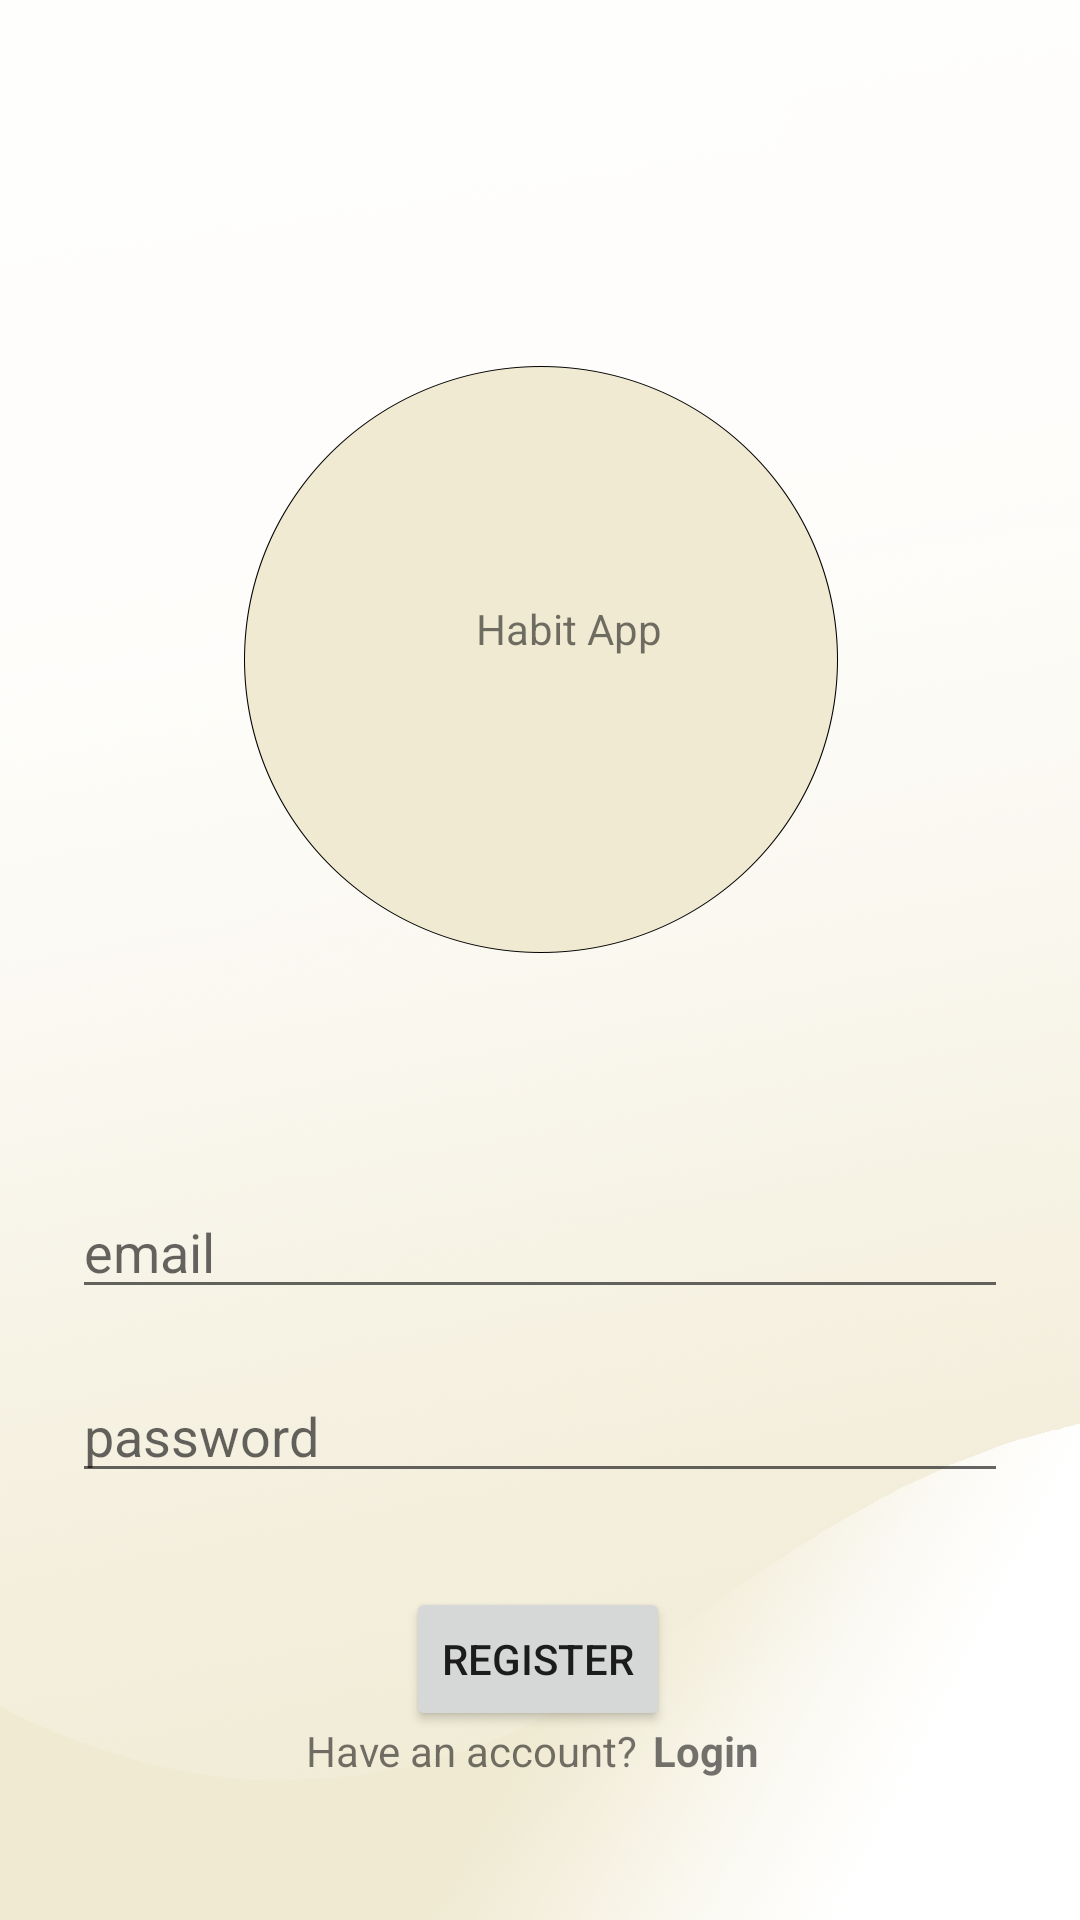

Reconstruct the res/layout file that produces this screen, plus the resources it refers to.
<!-- AndroidManifest.xml: application theme Theme.HappyTimes -->
<!-- res/layout/activity_register.xml -->
<?xml version="1.0" encoding="utf-8"?>
<androidx.constraintlayout.widget.ConstraintLayout
    xmlns:android="http://schemas.android.com/apk/res/android"
    xmlns:app="http://schemas.android.com/apk/res-auto"
    android:background="@drawable/background"
    android:layout_width="match_parent"
    android:layout_height="match_parent">

    <TextView
        android:id="@+id/text_view_title"
        android:layout_width="wrap_content"
        android:layout_height="wrap_content"
        android:layout_marginTop="200dp"
        style="@style/style_title_text"
        android:text="@string/app_name"
        app:layout_constraintHorizontal_bias="0.532"
        app:layout_constraintLeft_toLeftOf="parent"
        app:layout_constraintRight_toRightOf="parent"
        app:layout_constraintTop_toTopOf="parent"
        app:layout_constraintVertical_bias="0.38" />

    <EditText
        android:id="@+id/edit_text_register_username"
        android:layout_width="0dp"
        android:layout_height="wrap_content"
        android:layout_marginStart="24dp"
        android:layout_marginTop="176dp"
        android:layout_marginEnd="24dp"
        android:hint="@string/prompt_email"
        style="@style/style_login_text"
        android:inputType="textEmailAddress"
        android:selectAllOnFocus="true"
        app:layout_constraintEnd_toEndOf="parent"
        app:layout_constraintHorizontal_bias="0.0"
        app:layout_constraintStart_toStartOf="parent"
        app:layout_constraintTop_toBottomOf="@+id/text_view_title" />

    <EditText
        android:id="@+id/edit_text_register_password"
        android:layout_width="0dp"
        android:layout_height="wrap_content"
        android:layout_marginStart="24dp"
        android:layout_marginTop="20dp"
        android:layout_marginEnd="24dp"
        android:hint="@string/prompt_password"
        style="@style/style_login_text"
        android:imeActionLabel="@string/action_sign_in_short"
        android:imeOptions="actionDone"
        android:inputType="textPassword"
        android:selectAllOnFocus="true"
        app:layout_constraintEnd_toEndOf="parent"
        app:layout_constraintHorizontal_bias="1.0"
        app:layout_constraintStart_toStartOf="parent"
        app:layout_constraintTop_toBottomOf="@+id/edit_text_register_username" />

    <ProgressBar
        android:id="@+id/loading"
        android:layout_width="wrap_content"
        android:layout_height="wrap_content"
        android:layout_gravity="center"
        android:layout_marginStart="32dp"
        android:layout_marginTop="64dp"
        android:layout_marginEnd="32dp"
        android:layout_marginBottom="64dp"
        android:visibility="gone"
        app:layout_constraintBottom_toBottomOf="parent"
        app:layout_constraintEnd_toEndOf="@+id/edit_text_register_password"
        app:layout_constraintStart_toStartOf="@+id/edit_text_register_password"
        app:layout_constraintTop_toTopOf="parent"
        app:layout_constraintVertical_bias="0.3" />

    <Button
        android:id="@+id/button_register"
        android:layout_width="wrap_content"
        android:layout_height="wrap_content"
        android:text="@string/register"
        app:layout_constraintBottom_toBottomOf="@id/linearLayout1"
        app:layout_constraintEnd_toEndOf="parent"
        app:layout_constraintHorizontal_bias="0.498"
        app:layout_constraintStart_toStartOf="parent"
        app:layout_constraintTop_toBottomOf="@+id/edit_text_register_password" />

    <LinearLayout
        android:id="@+id/linearLayout1"
        android:layout_width="match_parent"
        android:layout_height="wrap_content"
        android:layout_marginBottom="32dp"
        android:gravity="center"
        android:orientation="horizontal"
        android:padding="10dp"
        app:layout_constraintBottom_toBottomOf="parent"
        app:layout_constraintEnd_toEndOf="parent"
        app:layout_constraintHorizontal_bias="1.0"
        app:layout_constraintStart_toStartOf="parent">


        <TextView
            android:id="@+id/text_view_no_account"
            style="@style/style_login_text"
            android:layout_width="wrap_content"
            android:layout_height="wrap_content"
            android:text="@string/have_an_account" />

        <TextView
            android:id="@+id/text_view_login"
            style="@style/style_login_text"
            android:layout_width="wrap_content"
            android:layout_height="wrap_content"
            android:foreground="?attr/selectableItemBackground"
            android:padding="5dp"
            android:text="@string/login"
            android:textStyle="bold" />


    </LinearLayout>

</androidx.constraintlayout.widget.ConstraintLayout>
<!-- resources referenced by this layout -->
<resources>
  <!-- drawable background: png bitmap (drawable, 268847 bytes) -->
  <string name="action_sign_in_short">Sign In</string>
  <string name="app_name">Habit App</string>
  <string name="have_an_account">Have an account?</string>
  <string name="login">Login</string>
  <string name="prompt_email">email</string>
  <string name="prompt_password">password</string>
  <string name="register">Register</string>
  <style name="Theme.HappyTimes" parent="Theme.MaterialComponents.DayNight.DarkActionBar">
          
          <item name="colorPrimary">@color/primaryDarkColor</item>
          <item name="colorPrimaryVariant">@color/primaryColor</item>
          <item name="colorOnPrimary">@color/white</item>
          
          <item name="colorSecondary">@color/secondaryDarkColor</item>
          <item name="colorSecondaryVariant">@color/secondaryLightColor</item>
          <item name="colorOnSecondary">@color/black</item>
          
          <item name="android:statusBarColor" tools:targetApi="l">?attr/colorPrimaryVariant</item>
        </style>
  <color name="primaryDarkColor">#adc178</color>
  <color name="primaryColor">#dde5b6</color>
  <color name="white">#FFFFFFFF</color>
  <color name="secondaryDarkColor">#9b703c</color>
  <color name="secondaryLightColor">#ffcf97</color>
  <color name="black">#FF000000</color>
</resources>
